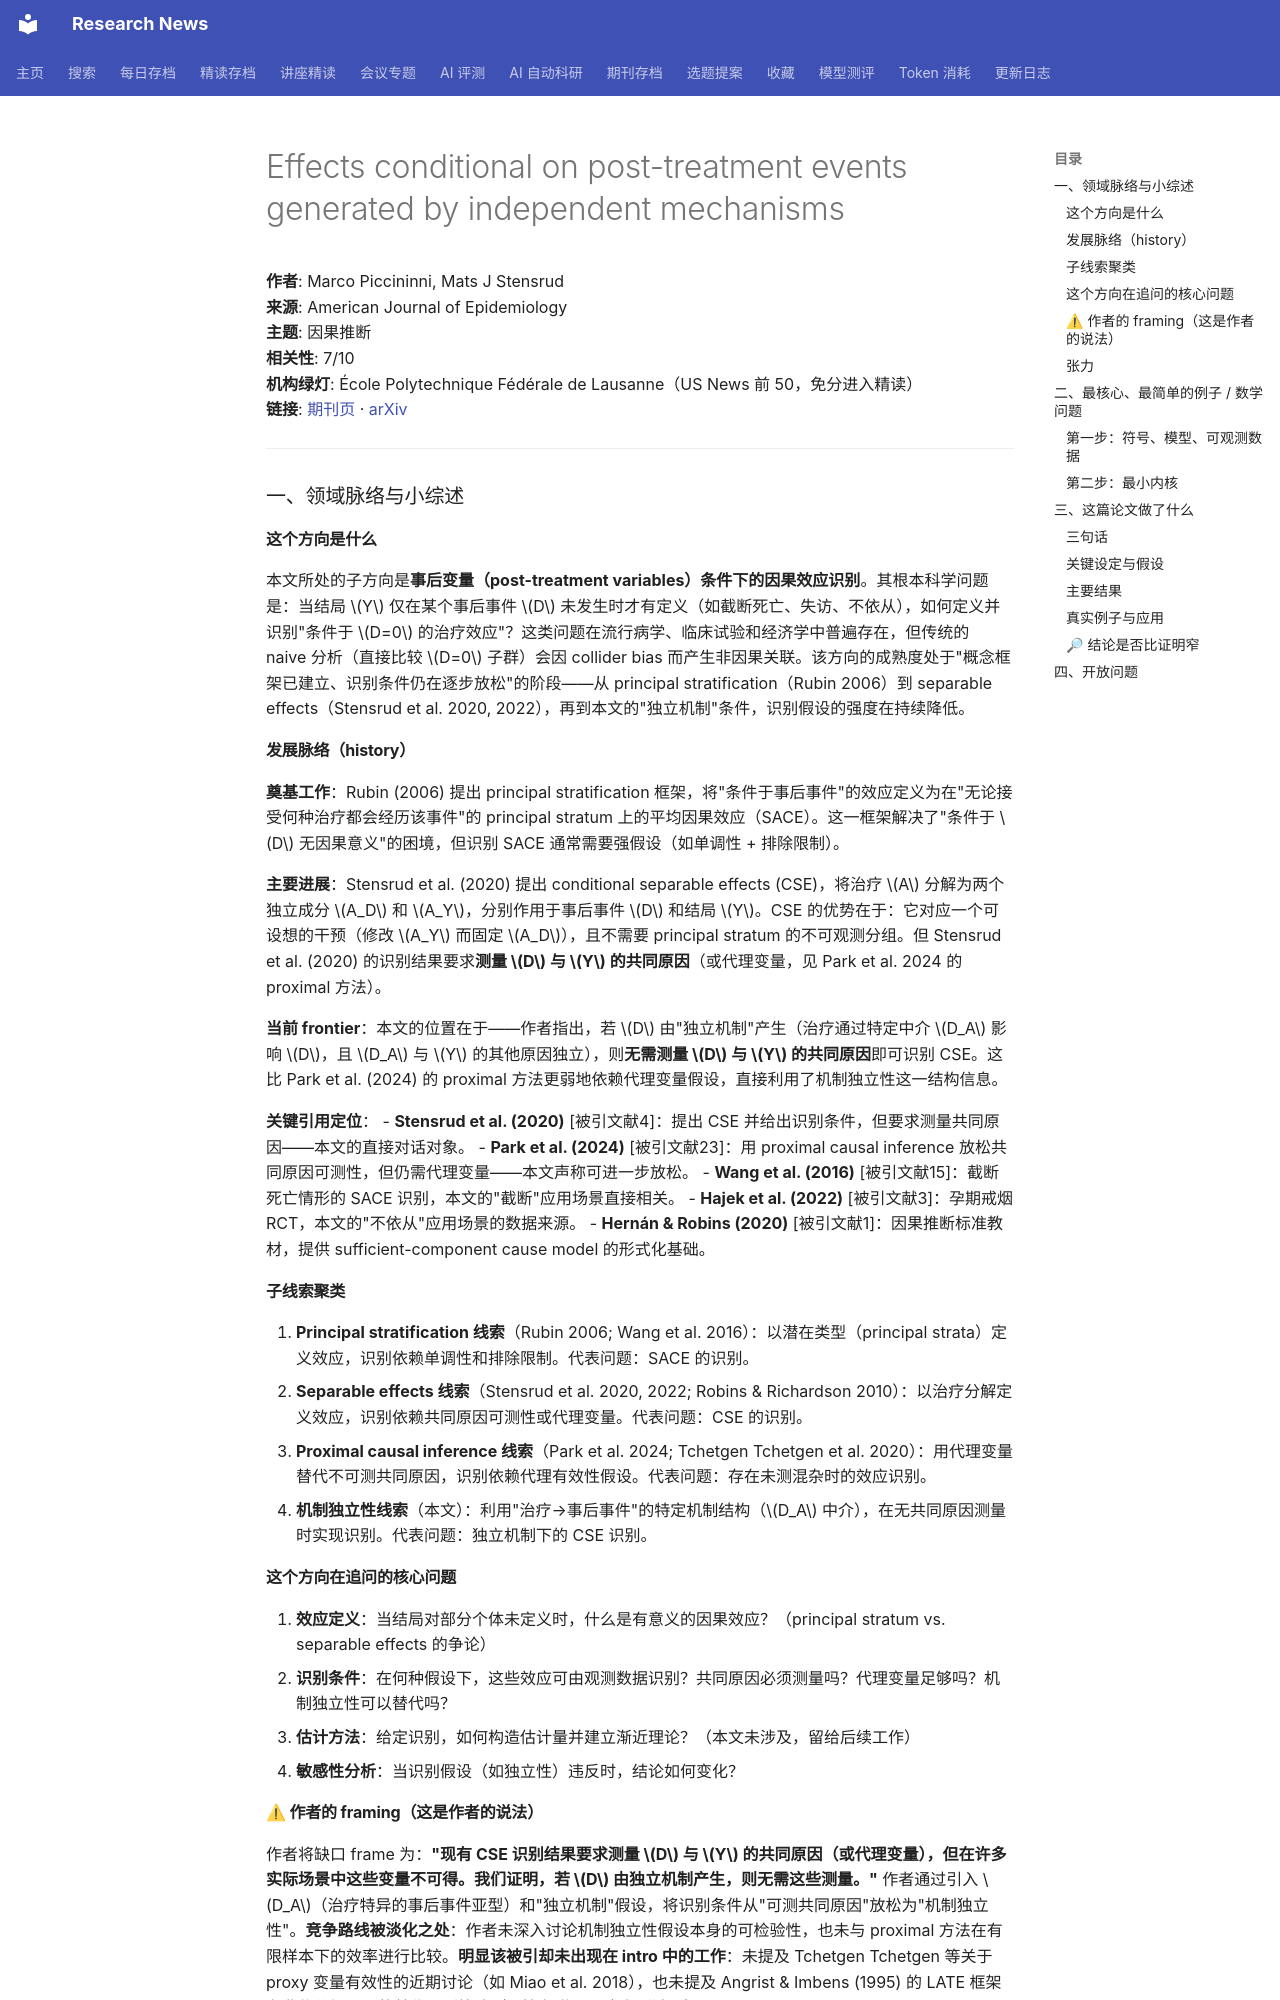

repository: cxy0714/research-news · page: deep_reads/2026-10-12-10.1093_aje_kwag241/index.html · generator: mkdocs

# Effects conditional on post-treatment events generated by independent mechanisms

**作者**: Marco Piccininni, Mats J Stensrud  
**来源**: American Journal of Epidemiology  
**主题**: 因果推断  
**相关性**: 7/10  
**机构绿灯**: École Polytechnique Fédérale de Lausanne（US News 前 50，免分进入精读）  
**链接**: [期刊页](https://doi.org/10.1093/aje/kwag241) · [arXiv](https://arxiv.org/abs/2604.21837)

---

### 一、领域脉络与小综述

#### 这个方向是什么

本文所处的子方向是**事后变量（post-treatment variables）条件下的因果效应识别**。其根本科学问题是：当结局 $Y$ 仅在某个事后事件 $D$ 未发生时才有定义（如截断死亡、失访、不依从），如何定义并识别"条件于 $D=0$ 的治疗效应"？这类问题在流行病学、临床试验和经济学中普遍存在，但传统的 naive 分析（直接比较 $D=0$ 子群）会因 collider bias 而产生非因果关联。该方向的成熟度处于"概念框架已建立、识别条件仍在逐步放松"的阶段——从 principal stratification（Rubin 2006）到 separable effects（Stensrud et al. 2020, 2022），再到本文的"独立机制"条件，识别假设的强度在持续降低。

#### 发展脉络（history）

**奠基工作**：Rubin (2006) 提出 principal stratification 框架，将"条件于事后事件"的效应定义为在"无论接受何种治疗都会经历该事件"的 principal stratum 上的平均因果效应（SACE）。这一框架解决了"条件于 $D$ 无因果意义"的困境，但识别 SACE 通常需要强假设（如单调性 + 排除限制）。

**主要进展**：Stensrud et al. (2020) 提出 conditional separable effects (CSE)，将治疗 $A$ 分解为两个独立成分 $A_D$ 和 $A_Y$，分别作用于事后事件 $D$ 和结局 $Y$。CSE 的优势在于：它对应一个可设想的干预（修改 $A_Y$ 而固定 $A_D$），且不需要 principal stratum 的不可观测分组。但 Stensrud et al. (2020) 的识别结果要求**测量 $D$ 与 $Y$ 的共同原因**（或代理变量，见 Park et al. 2024 的 proximal 方法）。

**当前 frontier**：本文的位置在于——作者指出，若 $D$ 由"独立机制"产生（治疗通过特定中介 $D_A$ 影响 $D$，且 $D_A$ 与 $Y$ 的其他原因独立），则**无需测量 $D$ 与 $Y$ 的共同原因**即可识别 CSE。这比 Park et al. (2024) 的 proximal 方法更弱地依赖代理变量假设，直接利用了机制独立性这一结构信息。

**关键引用定位**：
- **Stensrud et al. (2020)** [被引文献4]：提出 CSE 并给出识别条件，但要求测量共同原因——本文的直接对话对象。
- **Park et al. (2024)** [被引文献23]：用 proximal causal inference 放松共同原因可测性，但仍需代理变量——本文声称可进一步放松。
- **Wang et al. (2016)** [被引文献15]：截断死亡情形的 SACE 识别，本文的"截断"应用场景直接相关。
- **Hajek et al. (2022)** [被引文献3]：孕期戒烟 RCT，本文的"不依从"应用场景的数据来源。
- **Hernán & Robins (2020)** [被引文献1]：因果推断标准教材，提供 sufficient-component cause model 的形式化基础。

#### 子线索聚类

1. **Principal stratification 线索**（Rubin 2006; Wang et al. 2016）：以潜在类型（principal strata）定义效应，识别依赖单调性和排除限制。代表问题：SACE 的识别。
2. **Separable effects 线索**（Stensrud et al. 2020, 2022; Robins & Richardson 2010）：以治疗分解定义效应，识别依赖共同原因可测性或代理变量。代表问题：CSE 的识别。
3. **Proximal causal inference 线索**（Park et al. 2024; Tchetgen Tchetgen et al. 2020）：用代理变量替代不可测共同原因，识别依赖代理有效性假设。代表问题：存在未测混杂时的效应识别。
4. **机制独立性线索**（本文）：利用"治疗→事后事件"的特定机制结构（$D_A$ 中介），在无共同原因测量时实现识别。代表问题：独立机制下的 CSE 识别。

#### 这个方向在追问的核心问题

1. **效应定义**：当结局对部分个体未定义时，什么是有意义的因果效应？（principal stratum vs. separable effects 的争论）
2. **识别条件**：在何种假设下，这些效应可由观测数据识别？共同原因必须测量吗？代理变量足够吗？机制独立性可以替代吗？
3. **估计方法**：给定识别，如何构造估计量并建立渐近理论？（本文未涉及，留给后续工作）
4. **敏感性分析**：当识别假设（如独立性）违反时，结论如何变化？
